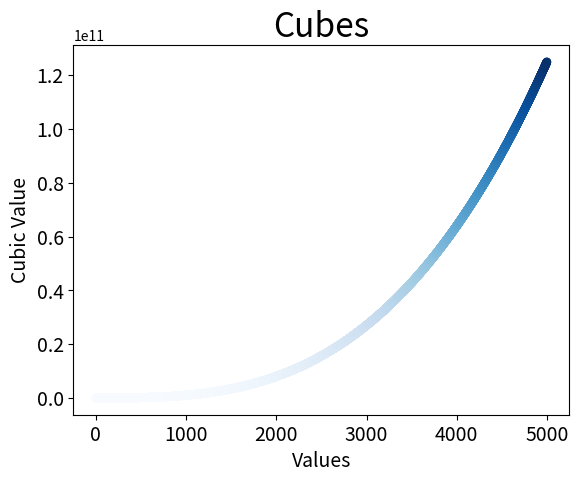

This chart was generated by the following Python code:
import matplotlib.pyplot as plt

x_values = list(range(1, 5000))
y_values = [x**3 for x in x_values]

plt.scatter(x_values, y_values, c=y_values, cmap=plt.cm.Blues, edgecolor='none', s=40)

plt.title("Cubes", fontsize=24)
plt.xlabel("Values", fontsize=14)
plt.ylabel("Cubic Value", fontsize=14)

plt.tick_params(axis='both', which='major', labelsize=14)

plt.show()
